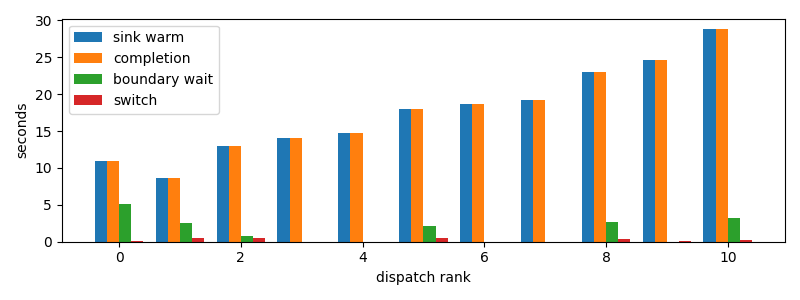

Values plotted in this chart, from the file beside it:
dispatch_rank, id, action, commit_result, selection_to_stage_start_s, initial_staging_s, final_delta_s, staging_s, first_token_s, sink_warm_s, completion_s, source_boundary_wait_s, switch_downtime_s
0, codex:b759a30c-c03e-8e0e-1900-3ac8dd4c01…, R, committed, 0.3847, 5.236, 0.1602, 5.396, 5.616, 10.89, 10.89, 5.107, 0.1605
1, claude:beb7fbf4-6556-b9f2-f2be-d69abc179…, S, committed, 0.4032, 5.217, 0.4572, 5.674, 5.616, 8.578, 8.579, 2.501, 0.4576
2, codex:773fe603-6c37-a82b-eb79-8a2c5c0d1c…, R, committed, 11.26, 0.4703, 0.4683, 0.9385, 11.73, 12.97, 12.97, 0.7641, 0.4687
3, codex:fdd895ad-51f8-486e-c57b-0cc8111eee…, R, committed, 13.35, 0.7115, 0.0, 0.7115, 14.06, 14.06, 14.06, 1.5020370483398438e-05, 0.0002851
4, codex:41e93e85-eff7-106f-9736-224049baed…, R, committed, 14.43, 0.2903, 0.0, 0.2903, 14.71, 14.72, 14.72, 2.1696090698242188e-05, 0.0002129
5, codex:362639e1-f680-4bda-bd1e-8f149f7717…, R, committed, 15.09, 0.3219, 0.5207, 0.8427, 15.41, 18, 18, 2.07, 0.5214
6, codex:7de80c9c-04b3-49a8-66a8-dedbd1acb8…, R, committed, 18.38, 0.2304, 0.0, 0.2304, 18.6, 18.61, 18.61, 3.0040740966796875e-05, 0.0001299
7, codex:c55b5430-f5e1-56b7-a298-2db8c65816…, R, committed, 19.01, 0.2525, 0.0, 0.2525, 19.26, 19.26, 19.26, 3.528594970703125e-05, 0.0002425
8, codex:e6744833-786a-9c87-c539-3a40cda506…, R, committed, 19.63, 0.3795, 0.366, 0.7455, 20, 23.03, 23.03, 2.653, 0.3664
9, codex:e4fa4daa-9887-f50a-b110-c9378383c7…, R, committed, 23.39, 1.101, 0.1041, 1.205, 24.49, 24.6, 24.6, 2.384185791015625e-05, 0.1046
10, codex:a9de70aa-f71f-9b95-5469-d6b3ec0b3f…, R, committed, 24.98, 0.3597, 0.2895, 0.6492, 25.33, 28.8, 28.8, 3.174, 0.2898
